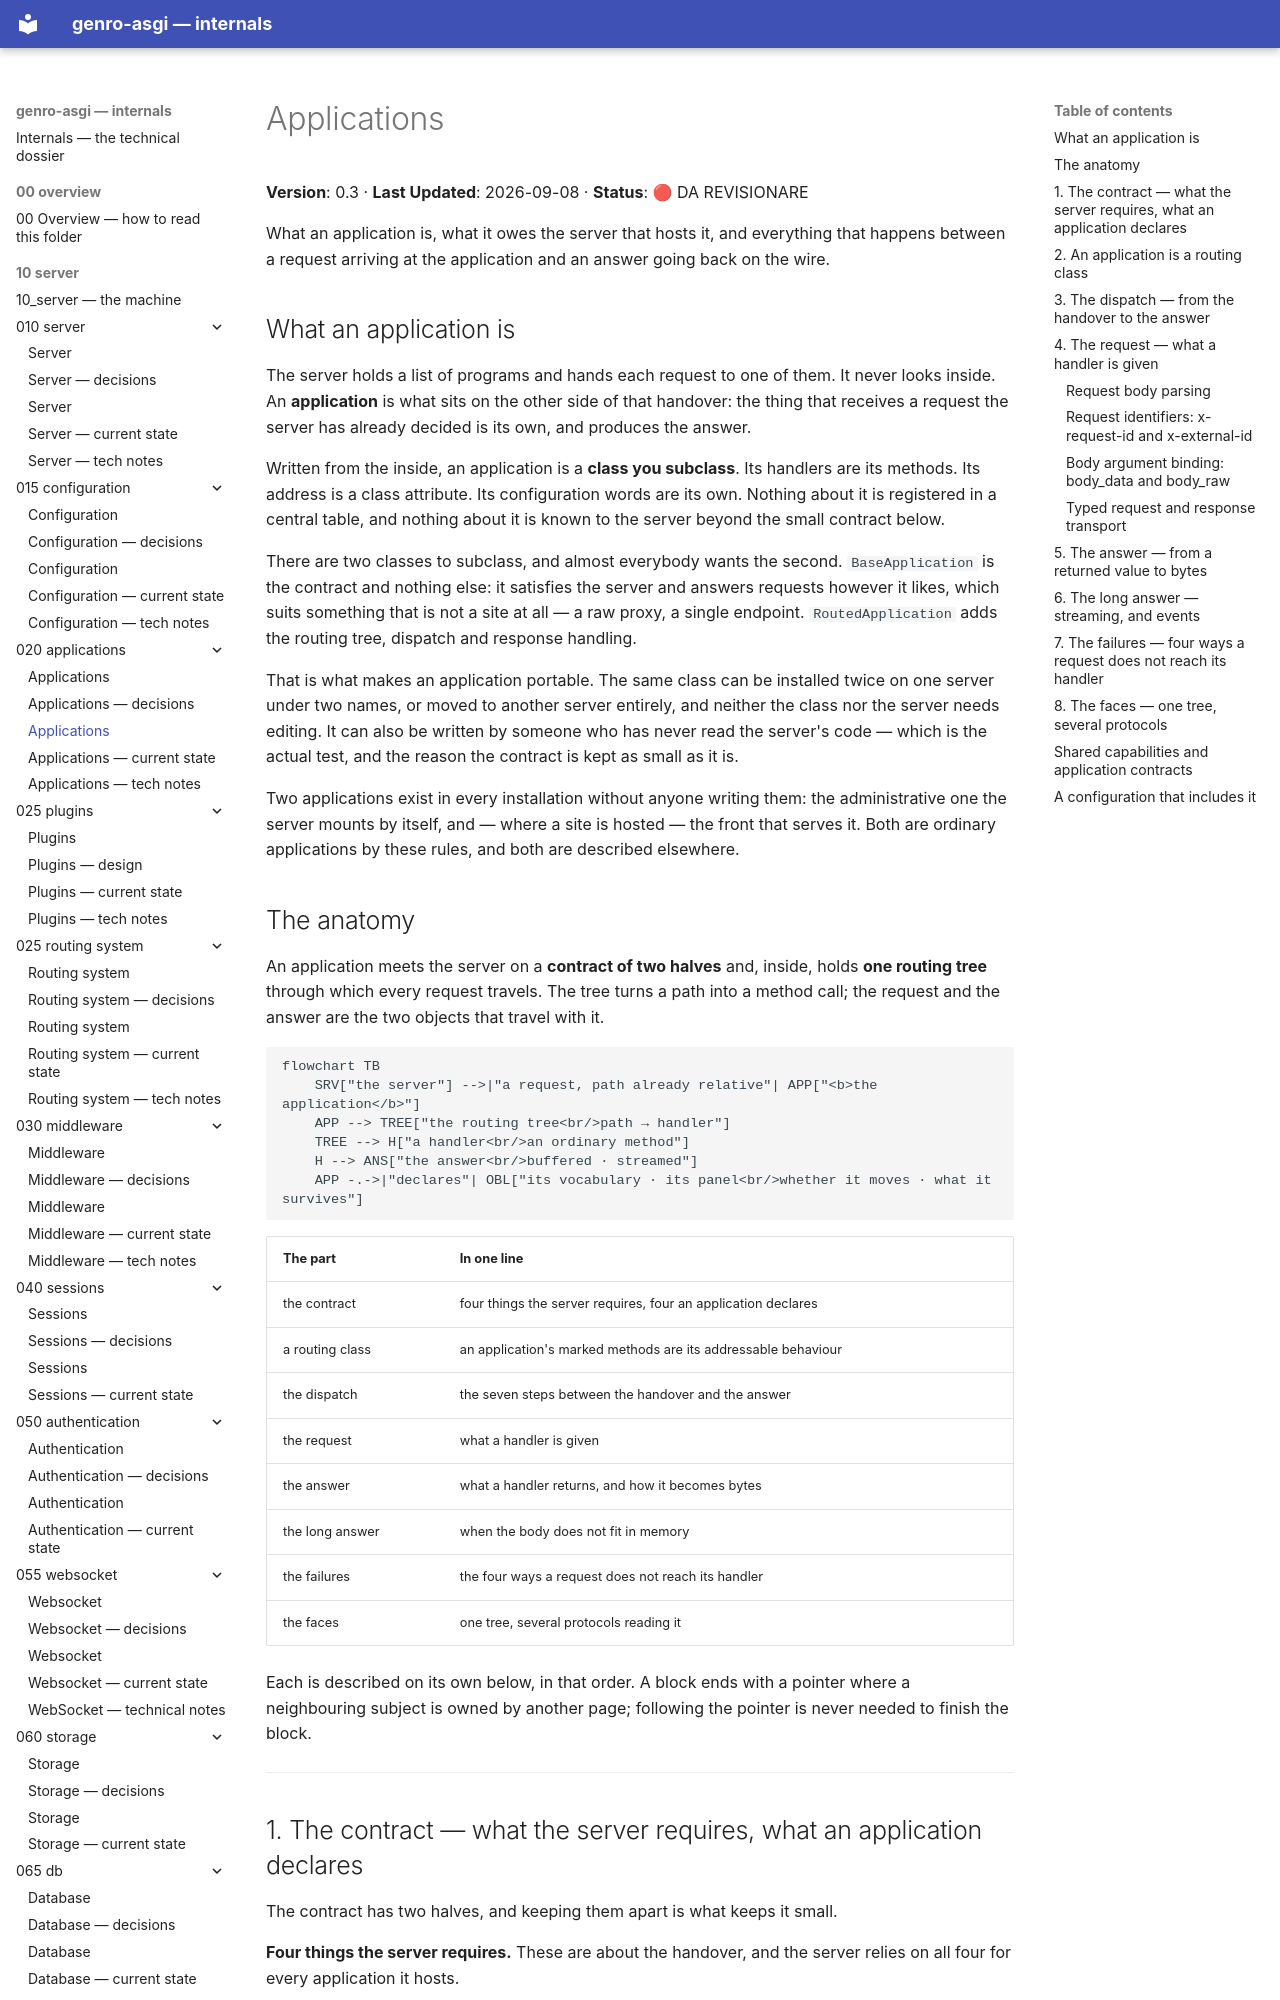

repository: genropy/genro-asgi · page: 10_server/020_applications/design/index.html · generator: mkdocs

# Applications

**Version**: 0.3 · **Last Updated**: 2026-09-08 · **Status**: 🔴 DA REVISIONARE

What an application is, what it owes the server that hosts it, and everything
that happens between a request arriving at the application and an answer going
back on the wire.

## What an application is

The server holds a list of programs and hands each request to one of them. It
never looks inside. An **application** is what sits on the other side of that
handover: the thing that receives a request the server has already decided is
its own, and produces the answer.

Written from the inside, an application is a **class you subclass**. Its
handlers are its methods. Its address is a class attribute. Its configuration
words are its own. Nothing about it is registered in a central table, and
nothing about it is known to the server beyond the small contract below.

There are two classes to subclass, and almost everybody wants the second.
`BaseApplication` is the contract and nothing else: it satisfies the server
and answers requests however it likes, which suits something that is not a
site at all — a raw proxy, a single endpoint. `RoutedApplication` adds the
routing tree, dispatch and response handling.

That is what makes an application portable. The same class can be installed
twice on one server under two names, or moved to another server entirely, and
neither the class nor the server needs editing. It can also be written by
someone who has never read the server's code — which is the actual test, and
the reason the contract is kept as small as it is.

Two applications exist in every installation without anyone writing them: the
administrative one the server mounts by itself, and — where a site is hosted —
the front that serves it. Both are ordinary applications by these rules, and
both are described elsewhere.

## The anatomy

An application meets the server on a **contract of two halves** and, inside,
holds **one routing tree** through which every request travels. The tree turns a
path into a method call; the request and the answer are the two objects that
travel with it.

```mermaid
flowchart TB
    SRV["the server"] -->|"a request, path already relative"| APP["<b>the application</b>"]
    APP --> TREE["the routing tree<br/>path → handler"]
    TREE --> H["a handler<br/>an ordinary method"]
    H --> ANS["the answer<br/>buffered · streamed"]
    APP -.->|"declares"| OBL["its vocabulary · its panel<br/>whether it moves · what it survives"]
```

| The part | In one line |
|---|---|
| the contract | four things the server requires, four an application declares |
| a routing class | an application's marked methods are its addressable behaviour |
| the dispatch | the seven steps between the handover and the answer |
| the request | what a handler is given |
| the answer | what a handler returns, and how it becomes bytes |
| the long answer | when the body does not fit in memory |
| the failures | the four ways a request does not reach its handler |
| the faces | one tree, several protocols reading it |

Each is described on its own below, in that order. A block ends with a pointer
where a neighbouring subject is owned by another page; following the pointer is
never needed to finish the block.

---
